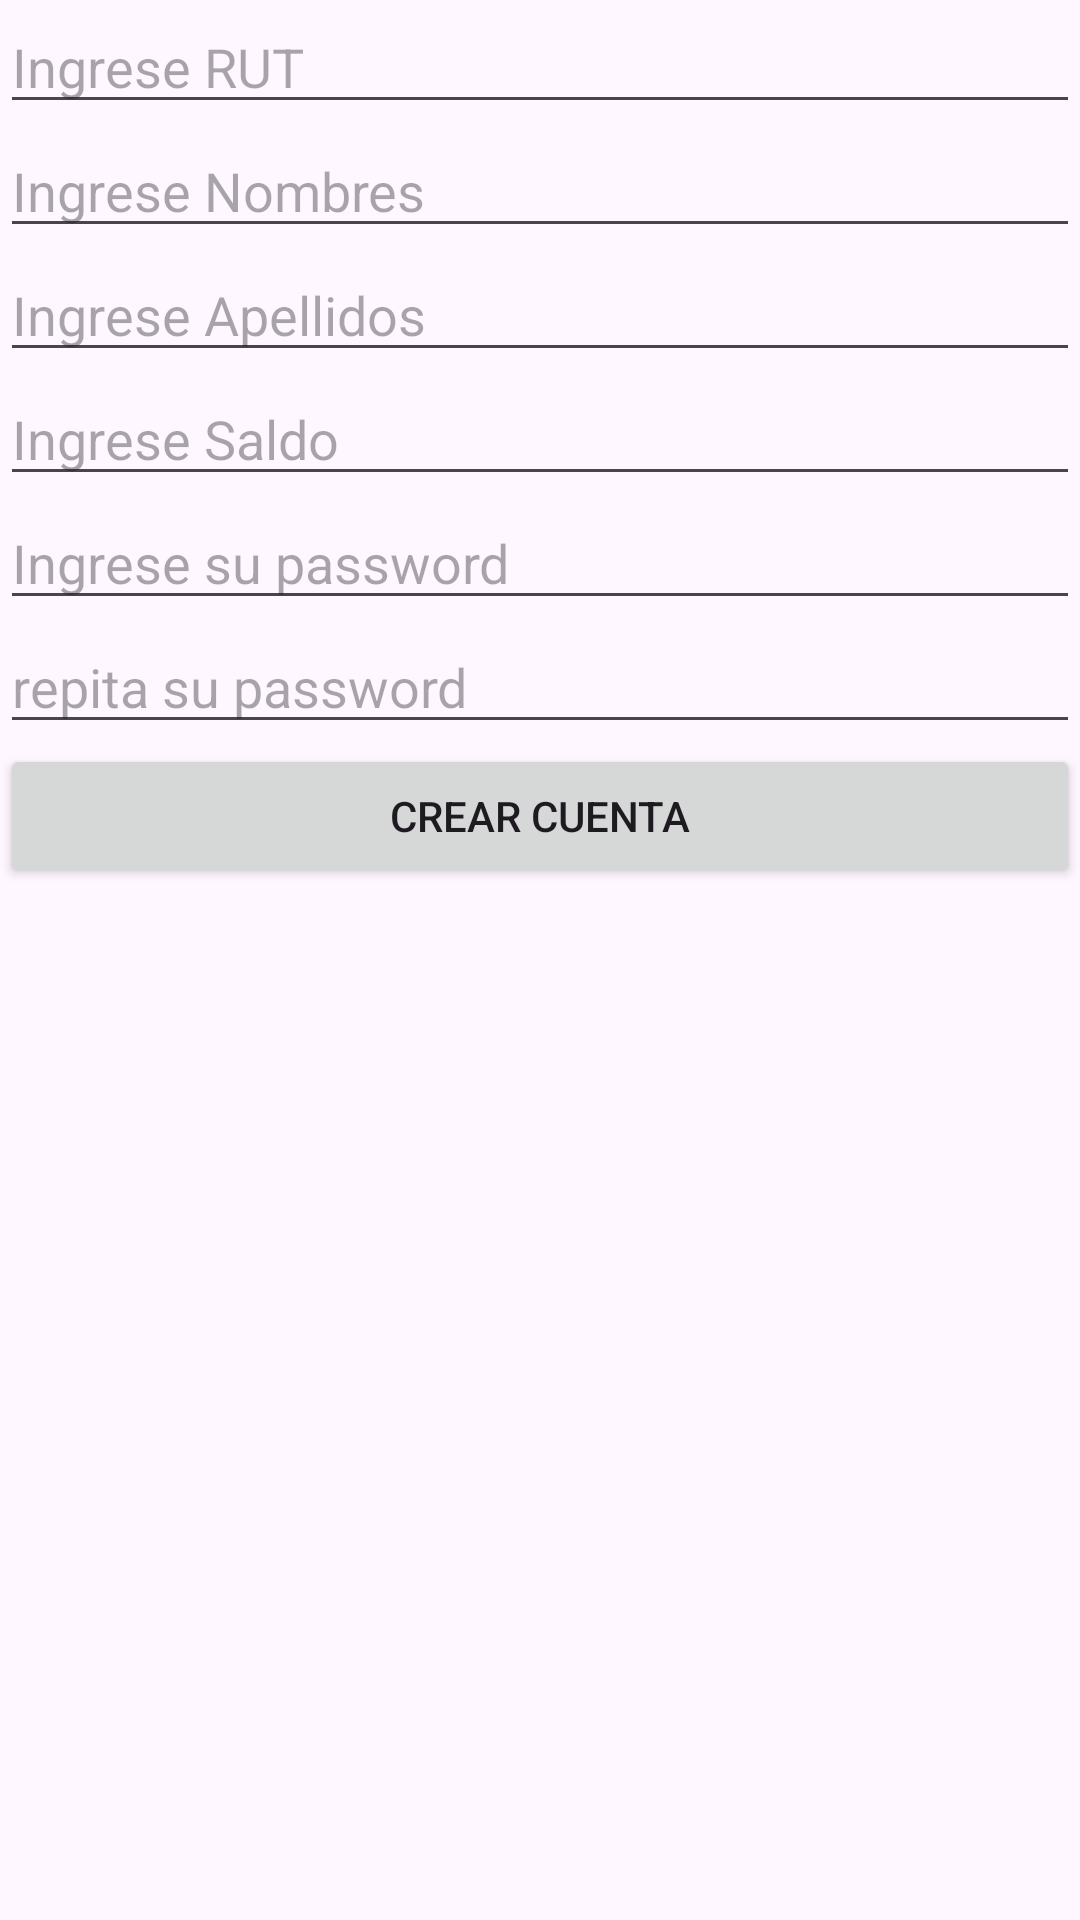

This screen was rendered from an Android layout file. Write that file and the resources it references.
<!-- AndroidManifest.xml: application theme Theme.BancoSimApp -->
<!-- res/layout/activity_main.xml -->
<?xml version="1.0" encoding="utf-8"?>
<LinearLayout xmlns:android="http://schemas.android.com/apk/res/android"
    xmlns:tools="http://schemas.android.com/tools"
    android:layout_width="match_parent"
    android:layout_height="match_parent"
    android:orientation="vertical"
    tools:context=".MainActivity">


    <EditText
        android:id="@+id/et_rut"
        android:layout_width="match_parent"
        android:layout_height="wrap_content"
        android:ems="10"
        android:hint="Ingrese RUT"
        android:inputType="text" />

    <EditText
        android:id="@+id/et_nombres"
        android:layout_width="match_parent"
        android:layout_height="wrap_content"
        android:ems="10"
        android:hint="Ingrese Nombres"
        android:inputType="text" />

    <EditText
        android:id="@+id/et_apellidos"
        android:layout_width="match_parent"
        android:layout_height="wrap_content"
        android:ems="10"
        android:hint="Ingrese Apellidos"
        android:inputType="text" />

    <EditText
        android:id="@+id/et_montoGiro"
        android:layout_width="match_parent"
        android:layout_height="wrap_content"
        android:ems="10"
        android:hint="Ingrese Saldo"
        android:inputType="number" />

    <EditText
        android:id="@+id/et_password"
        android:layout_width="match_parent"
        android:layout_height="wrap_content"
        android:ems="10"
        android:hint="Ingrese su password"
        android:inputType="numberPassword" />

    <EditText
        android:id="@+id/et_repitePassword"
        android:layout_width="match_parent"
        android:layout_height="wrap_content"
        android:ems="10"
        android:hint="repita su password"
        android:inputType="numberPassword" />

    <Button
        android:id="@+id/bt_crearCuenta"
        android:layout_width="match_parent"
        android:layout_height="wrap_content"
        android:onClick="CrearCuenta"
        android:text="Crear Cuenta" />
</LinearLayout>
<!-- resources referenced by this layout -->
<resources>
  <style name="Theme.BancoSimApp" parent="Base.Theme.BancoSimApp" />
  <style name="Base.Theme.BancoSimApp" parent="Theme.Material3.DayNight.NoActionBar">
          
          
      </style>
</resources>
